Run: headless pygame with SDL's dummy video driver; simulated clock (each Clock.tick advances the game by its frame time, no real sleeping); random seed 0; keys injected as events and as key.get_pressed() state; no mouse input.
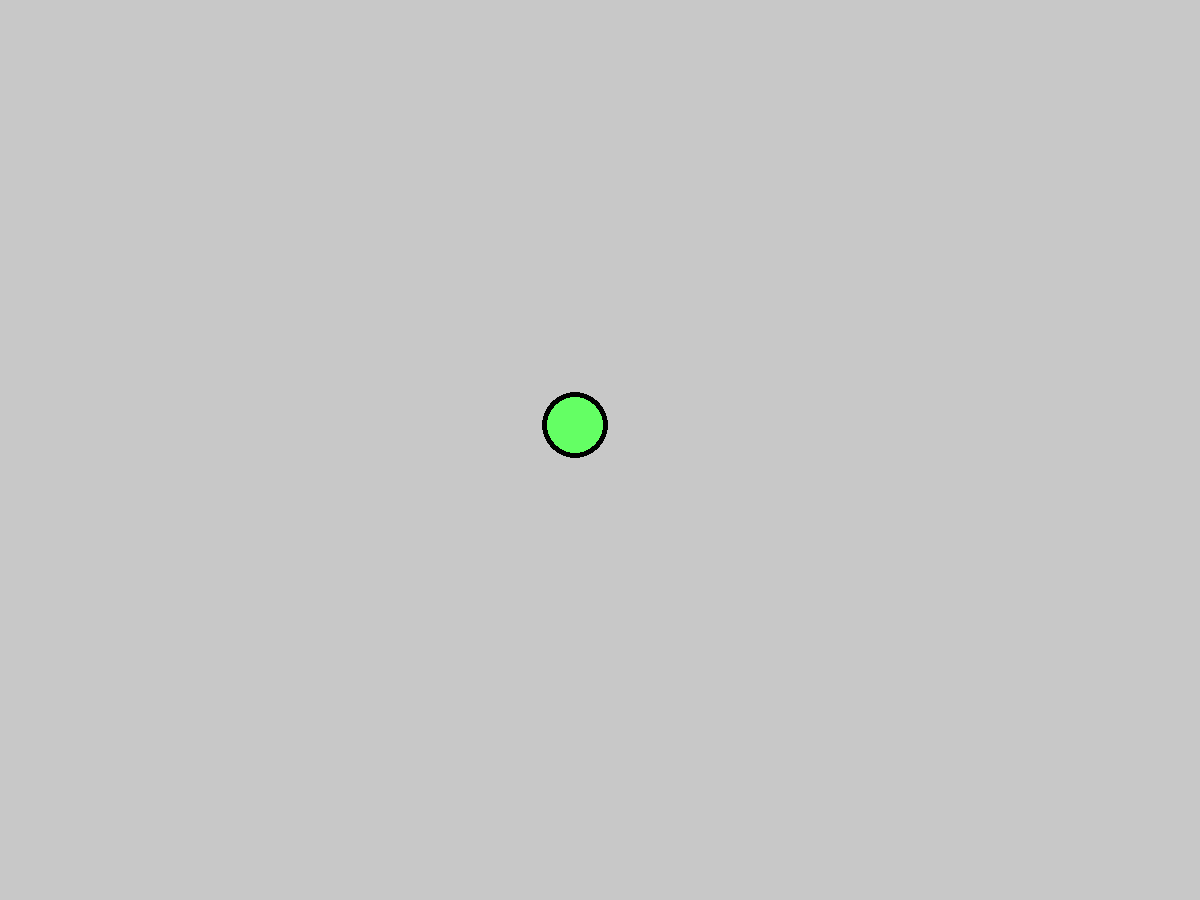
Frame 1 of 4 · flips 1–60 · no input
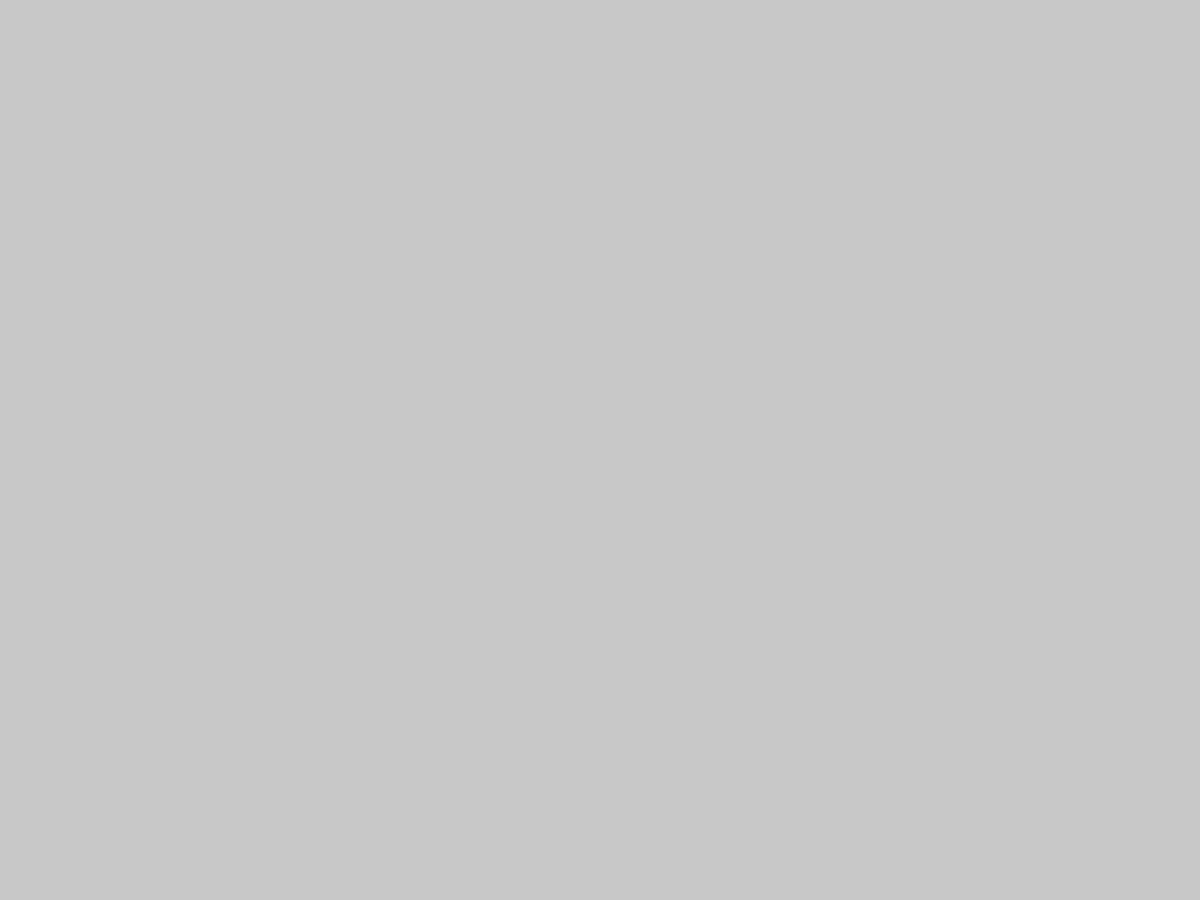
Frame 2 of 4 · flips 61–180 · tapped SPACE, RETURN · held RIGHT (→), D
Frame 3 of 4 · flips 181–300 · held DOWN (↓), S · screen unchanged from frame 2, image omitted
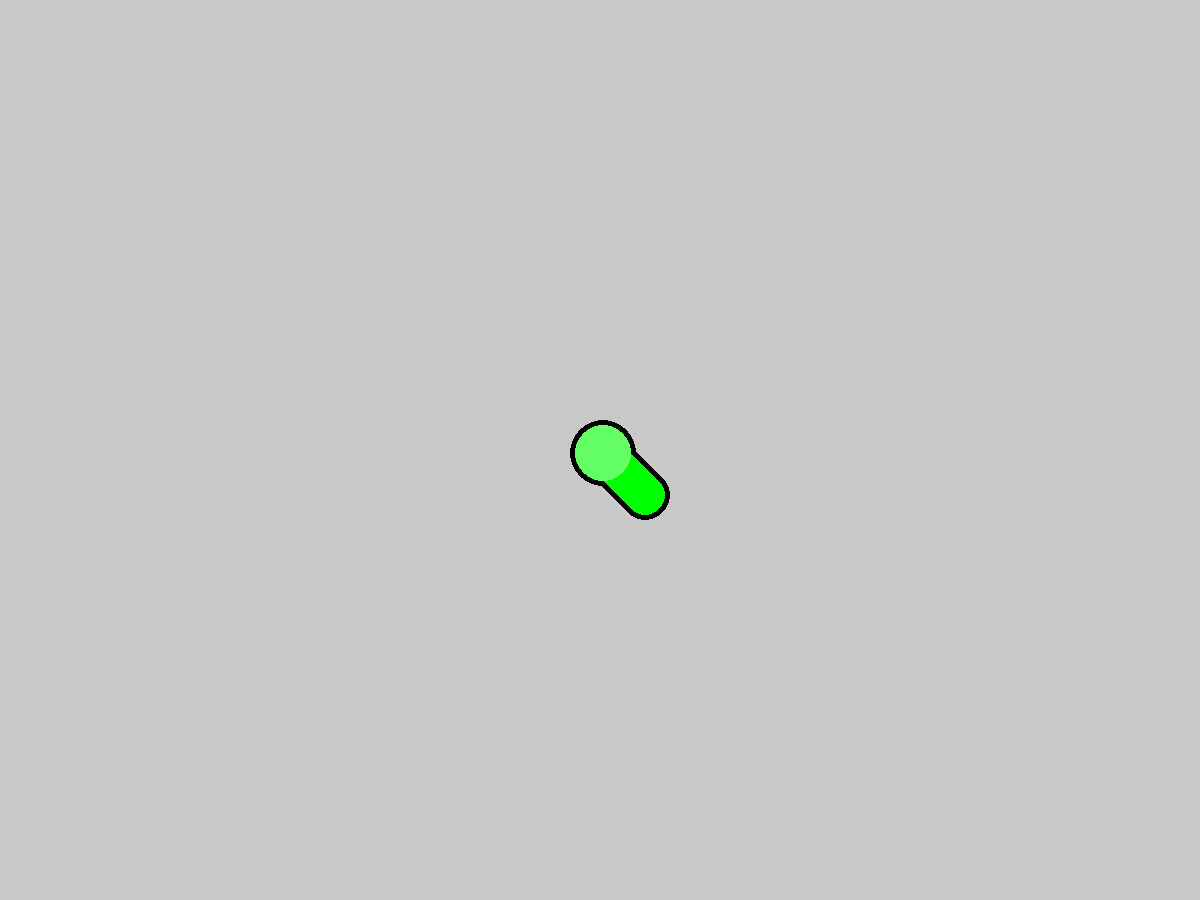
Frame 4 of 4 · flips 301–420 · held LEFT (←), A, UP (↑), W

The pygame program that drew these frames:

"""the more advanced snake module to animate a smooth snake that has pysics"""

import pygame
import math


FPS = 60

class FancySnake:
    def __init__(self, screen):
        """
        Initiates the snake class to be redy to work on

        Args:
            screen: The screen to print on
        """
        self.screen = screen

        self.max_speed = 8
        self.acceleration = 1
        self.deceleration = 1

        self.girthness = 50
        self.segment_length = self.girthness * 0.8

        self.snake_pos: dict = {}
        self.snake_pos[0] = ((1200 - 50) // 2,(900 - 50) // 2)
        self.snake_pos[1] = ((1200 - 50) // 2,(900 - 50) // 2 - self.segment_length)
        self.angle = math.atan2(0, - self.segment_length)

        self.physics = {
            'up': 0,
            'down': 0,
            'left': 0,
            'right': 0,
        }

    def add_snake_part(self):
        """
        Add one snake bodaypart to the end of the snake
        """
        x = self.snake_pos[len(self.snake_pos)-2][0] - self.snake_pos[len(self.snake_pos)-1][0]
        y = self.snake_pos[len(self.snake_pos)-2][1] - self.snake_pos[len(self.snake_pos)-1][1]

        angle_rad = math.atan2(x, y)

        x = self.segment_length * math.sin(angle_rad)
        y = self.segment_length * math.cos(angle_rad)

        self.snake_pos[len(self.snake_pos)] = (self.snake_pos[len(self.snake_pos)-1][0] - x, self.snake_pos[len(self.snake_pos)-1][1] - y)

    def check_colition(self, target, points_to_check, range_threshold=25):
        """
        Check if a target (x, y) tuple is within a given range of other (x, y) tuples in a dictionary or list.

        Args:
            target: The target (x, y) tuple to check.
            points_to_check: The dictionary or list containing (x, y) tuples.
            range_threshold: The range threshold for the check.
        Returns:
            tupel: (x, y) coordinates of the colition
        """
        if isinstance(points_to_check, list):
            point_list = points_to_check
        elif isinstance(points_to_check, dict):
            point_list = points_to_check.values()
        else:
            return None

        for x, y in point_list:
            # Calculate the Euclidean distance between the target and each point in the dictionary
            distance = ((target[0] - x) ** 2 + (target[1] - y) ** 2) ** 0.5
            if distance <= range_threshold:
                return (x, y)
        return None
    
    def remove_tail_from_coordinate(self, colition_coords):
        """
        Check if a target (x, y) tuple is within a given range of other (x, y) tuples in a dictionary or list.

        Args:
            colition_coords: the coordinates from where to remove the tail
        Returns:
            list: a list of all the deleated coordinates
        """
        found_index = None
        for key, value in self.snake_pos.items():
            if value == colition_coords:
                found_index = key
                break

        deleate_coods = []
        if found_index is not None:
            keys_to_remove = list(range(found_index, len(self.snake_pos)))
            for key in keys_to_remove:
                deleate_coods.append(self.snake_pos[key])
                del self.snake_pos[key]
        
        return deleate_coods

    def move(self, directions: dict):
        """
        Changes the self.snake_pos to make the snake move

        Args:
            directions: A dict that contains the currently pressed directions
        """
        self.update_speed(directions)
        x_y = self.calculate_new_head_position_coordinates()
        if x_y != (0, 0):
            self.update_new_head_position(x_y)
            self.calculate_and_update_body_positions()

    def update_speed(self, directions: dict):
        """
        Args:
            directions: A dict that contains the currently pressed directions
        """
        for key, value in directions.items():
            if value and self.physics[key] < self.max_speed:
                self.physics[key] += self.acceleration
            elif not value and self.physics[key] > 0:
                self.physics[key] -= self.deceleration
            if self.physics[key] < 0:
                self.physics[key] = 0

    def calculate_new_head_position_coordinates(self):
        """
        Calculates the new x and y positions if the snake is suposed to move

        Returns:
            x: new x position
            y: new y position
        """
        y = self.physics['down']-self.physics['up']
        x = self.physics['right']-self.physics['left']

        # calculate coordinates while keep constant speed
        if x!=0 or y!=0:
            # calculate speed in case we x and y are not equal
            speed = math.sqrt(x**2 + y**2)

            self.angle = math.atan2(x, y)

            self.check_if_head_moves_into_bodey()

            x = speed * math.sin(self.angle)
            y = speed * math.cos(self.angle)
        
        return (x, y)
    
    def check_if_head_moves_into_bodey(self):

        print(self.snake_pos[0][0]-self.snake_pos[1][0], self.snake_pos[0][1]-self.snake_pos[1][1])
        old_angle = math.atan2(self.snake_pos[0][0]-self.snake_pos[1][0], self.snake_pos[0][1]-self.snake_pos[1][1])
        colition_angle = math.asin(self.girthness/2/self.segment_length)

        print(math.degrees(colition_angle))
        print(math.degrees(old_angle))
        print(math.degrees(old_angle+colition_angle), math.degrees(self.angle), math.degrees(old_angle-colition_angle))
        if old_angle+colition_angle > self.angle > old_angle-colition_angle:
            print("Fuck jea?")
    
    def update_new_head_position(self, x_y):
        """
        Adds the new coordinates to the position list,
        and removes the last one

        Args:
            x_y: new x position and new y position
        """
        head_coordinates = self.snake_pos[0]
        new_x = head_coordinates[0] + x_y[0]
        new_y = head_coordinates[1] + x_y[1]
        self.snake_pos[0] = (new_x, new_y)

    def calculate_and_update_body_positions(self):
        """
        Calculate the correcs positions of all the body parts
        """
        for i, bodypart in self.snake_pos.items():
            if i != 0:
                previous_bodypart = self.snake_pos[i - 1]
        
                delta_x = bodypart[0] - previous_bodypart[0]
                delta_y = bodypart[1] - previous_bodypart[1]

                hypotenuse = math.sqrt(delta_x ** 2 + delta_y ** 2)
        
                if hypotenuse > self.segment_length:

                    angle_rad = math.atan2(delta_y, delta_x)
                    
                    new_x = previous_bodypart[0] + self.segment_length * math.cos(angle_rad)
                    new_y = previous_bodypart[1] + self.segment_length * math.sin(angle_rad)
                    
                    self.snake_pos[i] = (new_x, new_y)

    def bezier_curve(self, start_point, end_point, control_point, resolution=5):
        """
        Compute points on a Bezier curve defined by start_point, end_point, and control_point.

        Args:
            start_point: Tuple (x, y) of the starting point
            end_point: Tuple (x, y) of the ending point
            control_point: Tuple (x, y) of the control point
            resolution: How manny points are returned

        Returns:
            points: List of tuples representing points on the Bezier curve
        """
        points = []
        for i in range(resolution + 1):
            t = i / resolution
            x = (1 - t) ** 2 * start_point[0] + 2 * (1 - t) * t * control_point[0] + t ** 2 * end_point[0]
            y = (1 - t) ** 2 * start_point[1] + 2 * (1 - t) * t * control_point[1] + t ** 2 * end_point[1]
            points.append((x, y))
        return points

    def draw(self):
        """
        Draws the snake in the position given by self.snake_pos
        """
        body_to_draw = []
        snake_pos_items = list(self.snake_pos.items())
        for i, body_coords in reversed(snake_pos_items[1:-1]):
            prev_body_coords = (self.snake_pos[i - 1][0] + body_coords[0])/2, (self.snake_pos[i - 1][1] + body_coords[1])/2
            next_body_coords = (self.snake_pos[i + 1][0] + body_coords[0])/2, (self.snake_pos[i + 1][1] + body_coords[1])/2

            for bezier_point in self.bezier_curve(prev_body_coords, next_body_coords, body_coords):
                body_to_draw.append(bezier_point)
        for i, point_to_draw in enumerate(body_to_draw):
            pygame.draw.circle(self.screen, (0, 0, 0), point_to_draw, self.girthness/2)
        pygame.draw.circle(self.screen, (0, 0, 0), (self.snake_pos[0][0], self.snake_pos[0][1]), self.girthness/1.5)
        for point_to_draw in body_to_draw:
            pygame.draw.circle(self.screen, (0, 255, 0), point_to_draw, self.girthness/2.5)
        pygame.draw.circle(self.screen, (100, 255, 100), (self.snake_pos[0][0], self.snake_pos[0][1]), self.girthness/1.75)
        # for i, body_coords in reversed(snake_pos_items):
        #     pygame.draw.circle(self.screen, (255, 0, 0), body_coords, self.girthness/3)


def display_severd_tail(screen, severed_tail: list):
    for severed_tail_list in severed_tail:
        for point_to_draw in severed_tail_list:
            pygame.draw.circle(screen, (0, 0, 0), point_to_draw, 50/2)
        for point_to_draw in severed_tail_list:
            pygame.draw.circle(screen, (0, 255, 0), point_to_draw, 50/2.5)

def main():
    pygame.init()

    screen = pygame.display.set_mode(
        (1200, 900),
    )

    snake = FancySnake(screen)
    clock = pygame.time.Clock()

    directions = {
        'up': False,
        'down': False,
        'left': False,
        'right': False,
    }

    severed_tail = []

    while True:
        for event in pygame.event.get():
            if event.type == pygame.QUIT:
                break
            elif event.type == pygame.KEYDOWN or event.type == pygame.KEYUP:
                chang_value = event.type == pygame.KEYDOWN
                event_key = pygame.key.name(event.key)
                if event_key == "w":
                    directions['up'] = chang_value
                elif event_key == "s":
                    directions['down'] = chang_value
                elif event_key == "a":
                    directions['left'] = chang_value
                elif event_key == "d":
                    directions['right'] = chang_value
            if event.type == pygame.KEYDOWN and pygame.key.name(event.key) == "return":
                    snake.add_snake_part()

        screen.fill((200, 200, 200))

        colition_coords = snake.check_colition(snake.snake_pos[0], list(snake.snake_pos.values())[2:])
        if colition_coords:
            severed_tail.append(snake.remove_tail_from_coordinate(colition_coords))

        if True in directions.values():
            snake.move(directions)
        display_severd_tail(screen, severed_tail)
        snake.draw()
        pygame.display.flip()

        clock.tick(FPS)

if __name__ == "__main__":
    main()
